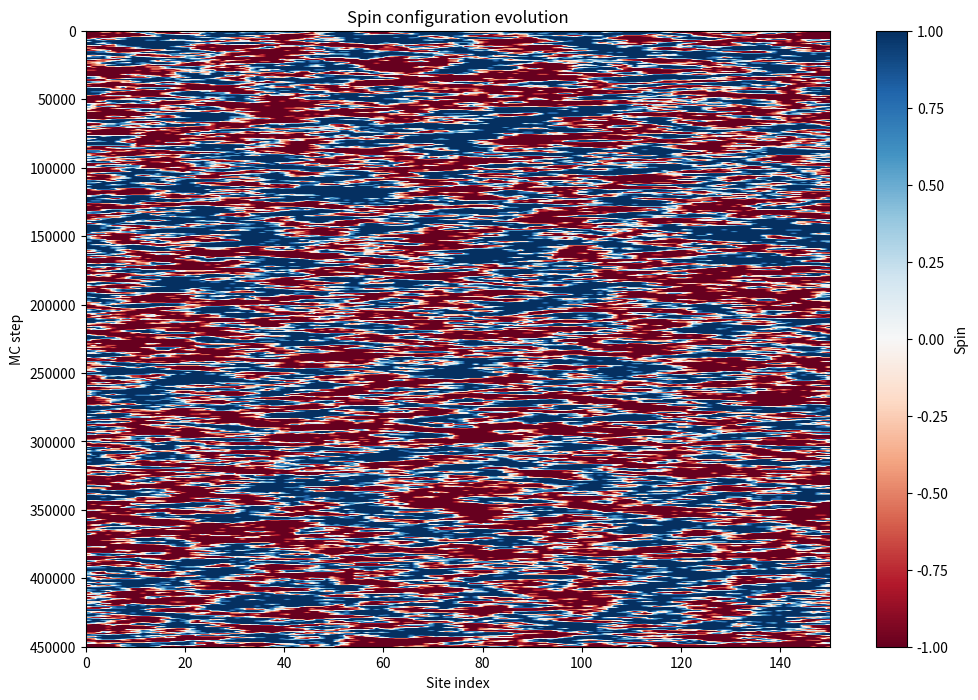
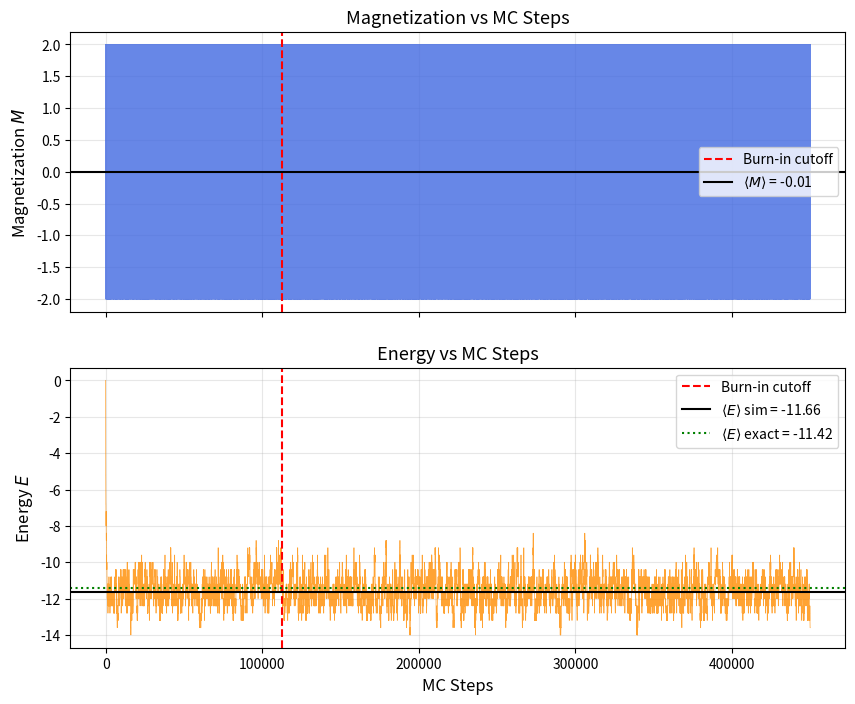

Write Python code to recreate these figures, in order.
# -*- coding: utf-8 -*-
"""
Created on Tue May 26 13:20:34 2026
@author: getsh
"""

import numpy as np
import matplotlib.pyplot as plt

# --- Simulation parameters ---
N = 150                          # number of spins
N_trials = 20 * N**2             # total Monte Carlo steps
beta = 10                        # inverse temperature (1/kT)
J = 0.1                          # coupling constant

# --- State arrays ---
Spin_state = np.zeros(N)         # spin configuration
Magnetization = np.zeros(N_trials)
E = np.zeros(N_trials)

# --- Boltzmann factor ---
def boltz_factor(E):
    """Return Boltzmann weight for energy difference E."""
    return np.exp(-beta * E)

# --- Initialize unbiased spin state ---
for i in range(N):
    r = np.random.uniform()
    Spin_state[i] = -1 if r < 0.5 else 1

Magnetization[0] = sum(Spin_state)

# --- Compute initial energy ---
Nm = N - 1
for m in range(N):
    E[0] += -J * Spin_state[m] * Spin_state[Nm]
    Nm = m

# --- Snapshot storage setup ---
snapshot_every = N
n_snapshots = N_trials // snapshot_every
snapshots = np.zeros((n_snapshots, N))

# --- Main Monte Carlo loop ---
for j in range(N_trials):
    # pick random spin site
    n = int(N * np.random.uniform())

    # store snapshot every N steps
    if j % snapshot_every == 0:
        snapshots[j // snapshot_every] = Spin_state.copy()

    # periodic boundary conditions
    if n == 0:
        nl, nr = N - 1, n + 1
    elif n == N - 1:
        nl, nr = n - 1, 0
    else:
        nl, nr = n - 1, n + 1

    # energy difference for flipping spin
    dE = 2 * J * Spin_state[n] * (Spin_state[nl] + Spin_state[nr])
    w = boltz_factor(dE)
    r = np.random.uniform()

    # Metropolis acceptance rule
    if dE < 0 or w > r:
        Spin_state[n] = -Spin_state[n]                 # flip spin
        Magnetization[j] = Magnetization[j] + 2 * Spin_state[n]
        E[j] = E[j-1] + dE
    else:
        Magnetization[j] = Magnetization[j-1]          # carry forward
        E[j] = E[j-1]

# --- Burn-in cutoff ---
burnin = 10 * N**2

# --- Post burn-in averages ---
E_mean = np.mean(E[burnin:])
E_exact = -N * J * np.tanh(beta * J)
M_mean = np.mean(Magnetization[burnin:])

# specific heat from fluctuations
C = beta**2 * (np.mean(E[burnin:]**2) - np.mean(E[burnin:])**2) / N
C_exact = (beta * J / np.cosh(beta * J))**2

print(M_mean, E_mean, E_exact)

# --- Visualization ---

# Spin states in time (heatmap)
plt.figure(figsize=(12, 8))
plt.imshow(snapshots, aspect='auto', cmap='RdBu',
           vmin=-1, vmax=1,
           extent=[0, N, N_trials, 0])
plt.colorbar(label='Spin')
plt.xlabel('Site index')
plt.ylabel('MC step')
plt.title('Spin configuration evolution')

# Magnetization and Energy plots
fig, axes = plt.subplots(2, 1, figsize=(10, 8), sharex=True)

# Magnetization vs MC steps
axes[0].plot(range(N_trials), Magnetization, color='royalblue',
             linewidth=0.5, alpha=0.8)
axes[0].axvline(x=5*N**2, color='red', linestyle='--',
                linewidth=1.5, label='Burn-in cutoff')
axes[0].axhline(y=np.mean(Magnetization[5*N**2:]), color='black',
                linestyle='-', linewidth=1.5,
                label=f'$\\langle M \\rangle$ = {np.mean(Magnetization[5*N**2:]):.2f}')
axes[0].set_ylabel('Magnetization $M$', fontsize=12)
axes[0].set_title('Magnetization vs MC Steps', fontsize=13)
axes[0].legend(fontsize=10)
axes[0].grid(True, alpha=0.3)

# Energy vs MC steps
axes[1].plot(range(N_trials), E, color='darkorange',
             linewidth=0.5, alpha=0.8)
axes[1].axvline(x=5*N**2, color='red', linestyle='--',
                linewidth=1.5, label='Burn-in cutoff')
axes[1].axhline(y=np.mean(E[5*N**2:]), color='black',
                linestyle='-', linewidth=1.5,
                label=f'$\\langle E \\rangle$ sim = {np.mean(E[5*N**2:]):.2f}')
axes[1].axhline(y=E_exact, color='green', linestyle=':',
                linewidth=1.5, label=f'$\\langle E \\rangle$ exact = {E_exact:.2f}')
axes[1].set_ylabel('Energy $E$', fontsize=12)
axes[1].set_xlabel('MC Steps', fontsize=12)
axes[1].set_title('Energy vs MC Steps', fontsize=13)
axes[1].legend(fontsize=10)
axes[1].grid(True, alpha=0.3)
